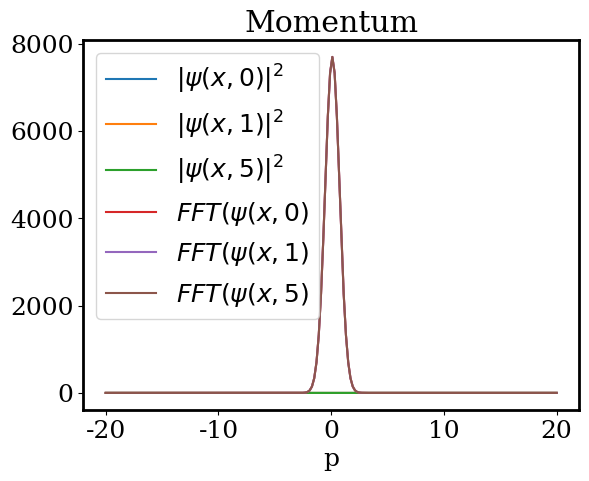

This figure's Python source:
import numpy as np
import matplotlib as mpl
import matplotlib.pyplot as plt
from scipy.fftpack import fft, fftshift


def psi(x, t):
    return np.exp(-(x ** 2) / (2 * (1 + 1j * t))) / (np.sqrt(np.sqrt(np.pi) * (1 + 1j * t)))


x_vals = np.linspace(-20, 20, 200)  # creating empty arrays for values
t_vals = np.array([0, 1, 5])
psi_vals = np.empty([3, 200], dtype=np.complex128)
psi_d = np.empty([3, 200])
psi_fft = np.empty([3, 200])

for i in range(3):  # iterating through 3 timesteps and 200 x positions to solve psi, its' fft etc
    for k in range(200):
        psi_vals[i, k] = psi(x_vals[k], t_vals[i])
        psi_d[i, k] = np.real(np.conj(psi_vals[i, k]) * (psi_vals[i, k]))
    psi_fft[i] = abs(fftshift(fft(psi_vals[i]))) ** 2
    psi_fft[i] = psi_fft[i] ** 2

# plotting #
exactxs = np.linspace(0, 4 * np.pi, 200)  # higher resolution to compare quality of transform
mpl.rcParams['font.family'] = 'Serif'
plt.rcParams['font.size'] = 18
plt.rcParams['axes.linewidth'] = 2
plt.xlabel('x')  # axis labels

""" Comment-out one of the two following sections to plot either Position or Momentum"""

# postition
for i in range(3):
    plt.plot(x_vals, psi_d[i, :], label='$|\psi(x,{})|^2$'.format(t_vals[i]))
plt.title('Position')
plt.xlabel('x')  # axis labels
plt.legend(loc="upper left")
plt.show()

# momentum
for i in range(3):
    plt.plot(x_vals, psi_fft[i,:],label='$FFT(\psi(x,{})$'.format(t_vals[i]))
plt.title('Momentum')
plt.xlabel('p')  # axis labels
plt.legend(loc="upper left")

plt.show()
